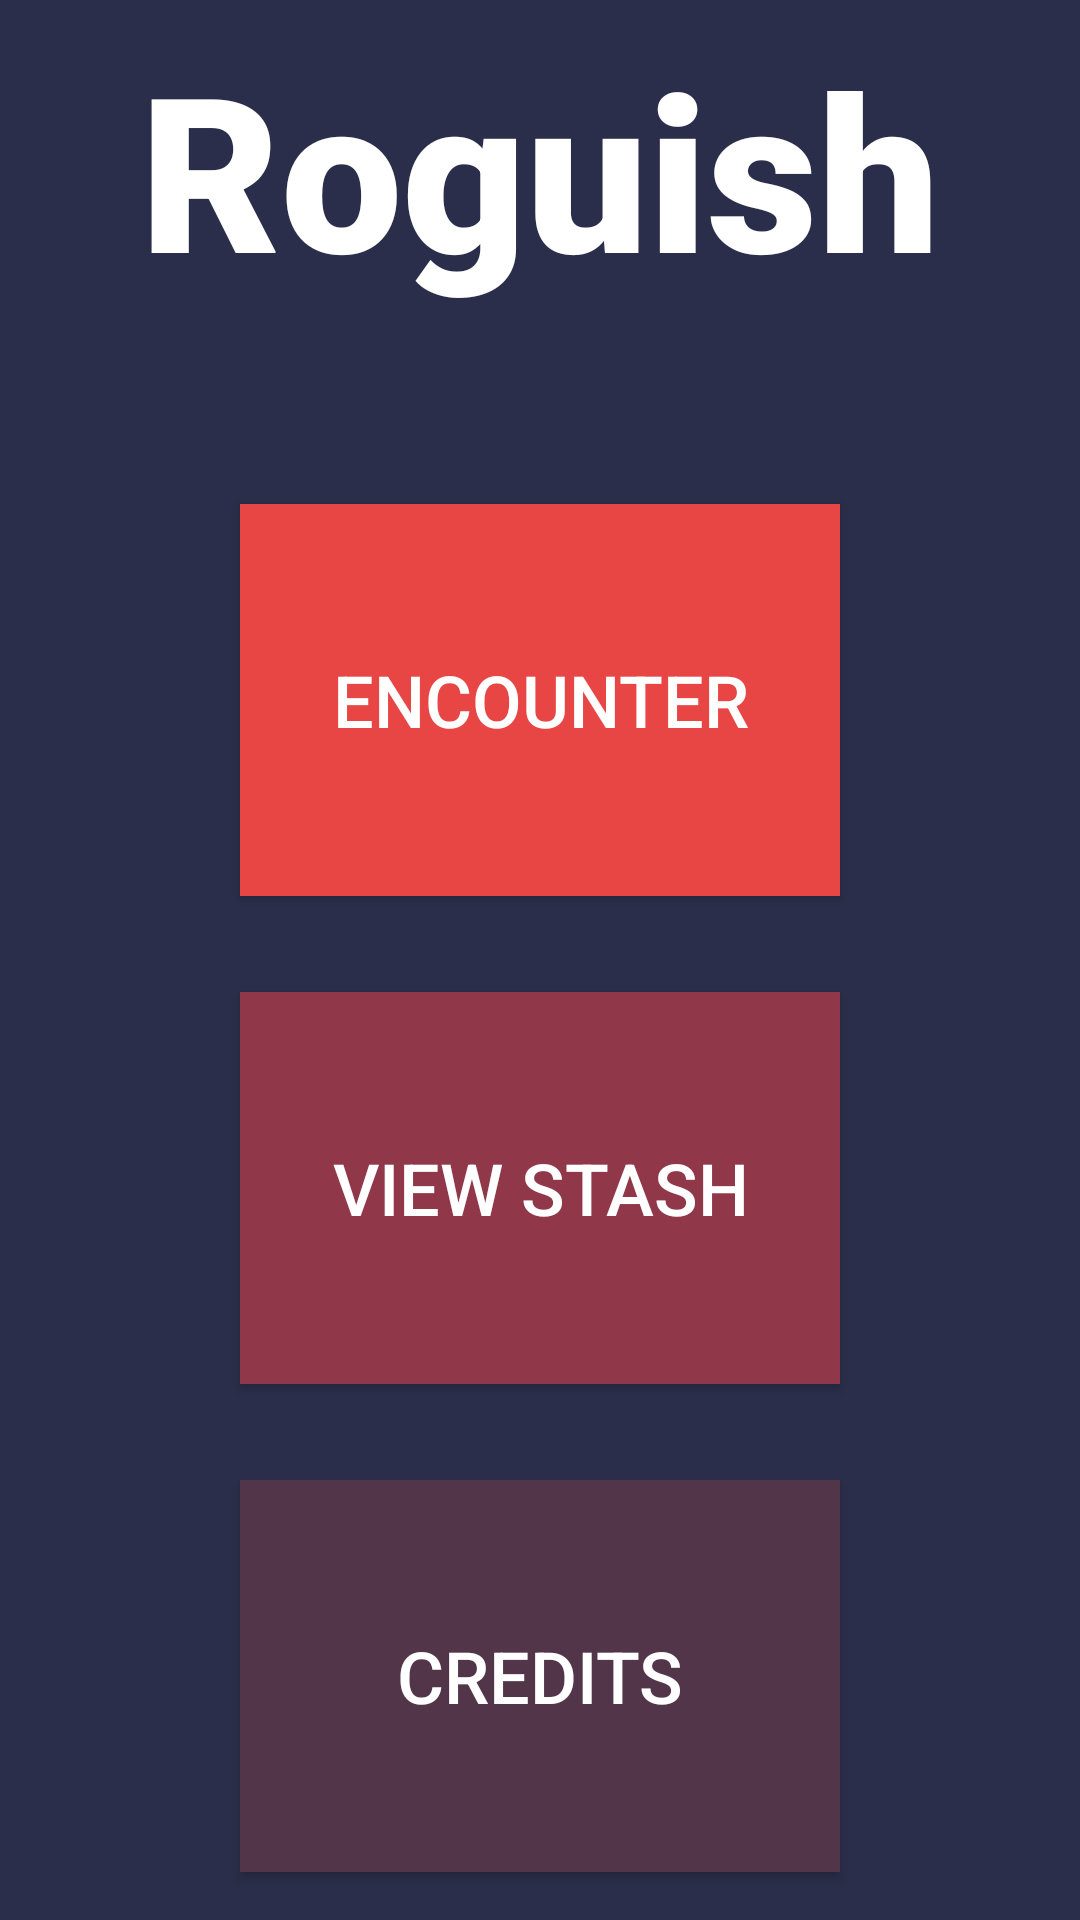

The Android layout XML behind this screen, and the referenced resources:
<!-- AndroidManifest.xml: application theme AppTheme -->
<!-- res/layout/activity_main.xml -->
<?xml version="1.0" encoding="utf-8"?>
<androidx.constraintlayout.widget.ConstraintLayout xmlns:android="http://schemas.android.com/apk/res/android"
    xmlns:app="http://schemas.android.com/apk/res-auto"
    xmlns:tools="http://schemas.android.com/tools"
    android:layout_width="match_parent"
    android:layout_height="match_parent"
    android:background="@color/colorPrimary"
    tools:context=".MainActivity">

    <TextView
        android:id="@+id/textView2"
        android:layout_width="wrap_content"
        android:layout_height="wrap_content"
        android:layout_marginTop="8dp"
        android:fontFamily="sans-serif-black"
        android:text="@string/app_name"
        android:textAlignment="center"
        android:textColor="#FFFFFF"
        android:textSize="72sp"
        app:layout_constraintLeft_toLeftOf="parent"
        app:layout_constraintRight_toRightOf="parent"
        app:layout_constraintTop_toTopOf="parent" />

    <Button
        android:id="@+id/button2"
        android:layout_width="0dp"
        android:layout_height="0dp"
        android:layout_marginStart="80dp"
        android:layout_marginTop="64dp"
        android:layout_marginEnd="80dp"
        android:layout_marginBottom="16dp"
        android:background="@color/colorSecondary"
        android:fontFamily="sans-serif-medium"
        android:gravity="center"
        android:text="@string/encounter"
        android:textAlignment="center"
        android:textColor="#FFFFFF"
        android:textSize="24sp"
        app:layout_constraintBottom_toTopOf="@+id/button3"
        app:layout_constraintEnd_toEndOf="parent"
        app:layout_constraintStart_toStartOf="parent"
        app:layout_constraintTop_toBottomOf="@+id/textView2" />

    <Button
        android:id="@+id/button3"
        android:layout_width="0dp"
        android:layout_height="0dp"
        android:layout_marginStart="80dp"
        android:layout_marginTop="16dp"
        android:layout_marginEnd="80dp"
        android:layout_marginBottom="16dp"
        android:background="@color/colorTertiary"
        android:fontFamily="sans-serif-medium"
        android:gravity="center"
        android:text="@string/view_stash"
        android:textColor="#FFFFFF"
        android:textSize="24sp"
        app:layout_constraintBottom_toTopOf="@+id/button4"
        app:layout_constraintEnd_toEndOf="parent"
        app:layout_constraintStart_toStartOf="parent"
        app:layout_constraintTop_toBottomOf="@+id/button2" />

    <Button
        android:id="@+id/button4"
        android:layout_width="0dp"
        android:layout_height="0dp"
        android:layout_marginStart="80dp"
        android:layout_marginTop="16dp"
        android:layout_marginEnd="80dp"
        android:layout_marginBottom="16dp"
        android:background="@color/colorAccent"
        android:fontFamily="sans-serif-medium"
        android:gravity="center"
        android:text="@string/credits"
        android:textColor="#FFFFFF"
        android:textSize="24sp"
        app:layout_constraintBottom_toBottomOf="parent"
        app:layout_constraintEnd_toEndOf="parent"
        app:layout_constraintStart_toStartOf="parent"
        app:layout_constraintTop_toBottomOf="@+id/button3" />

</androidx.constraintlayout.widget.ConstraintLayout>
<!-- resources referenced by this layout -->
<resources>
  <color name="colorAccent">#53354a</color>
  <color name="colorPrimary">#2b2e4a</color>
  <color name="colorSecondary">#e84545</color>
  <color name="colorTertiary">#903749</color>
  <string name="app_name">Roguish</string>
  <string name="credits">Credits</string>
  <string name="encounter">Encounter</string>
  <string name="view_stash">View Stash</string>
  <style name="AppTheme" parent="Theme.AppCompat.Light.NoActionBar">
          
          <item name="colorPrimary">@color/colorPrimary</item>
          <item name="colorPrimaryDark">@color/colorSecondary</item>
          <item name="colorAccent">@color/colorAccent</item>
      </style>
</resources>
